6-way image classification set "dataset" from GitHub (shakthikishore05-a11y/smart_recycling_waste_management); label vocabulary: cardboard, glass, metal, paper, plastic, trash.

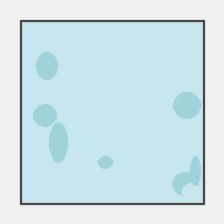
Label: glass

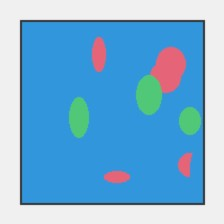
Label: plastic

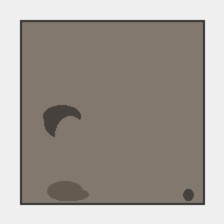
Label: trash

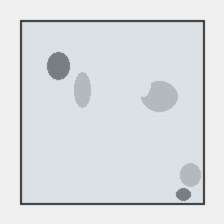
Label: metal

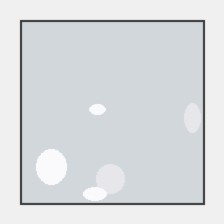
Label: paper

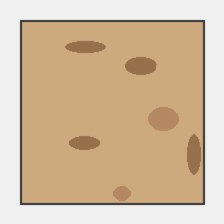
Label: cardboard
